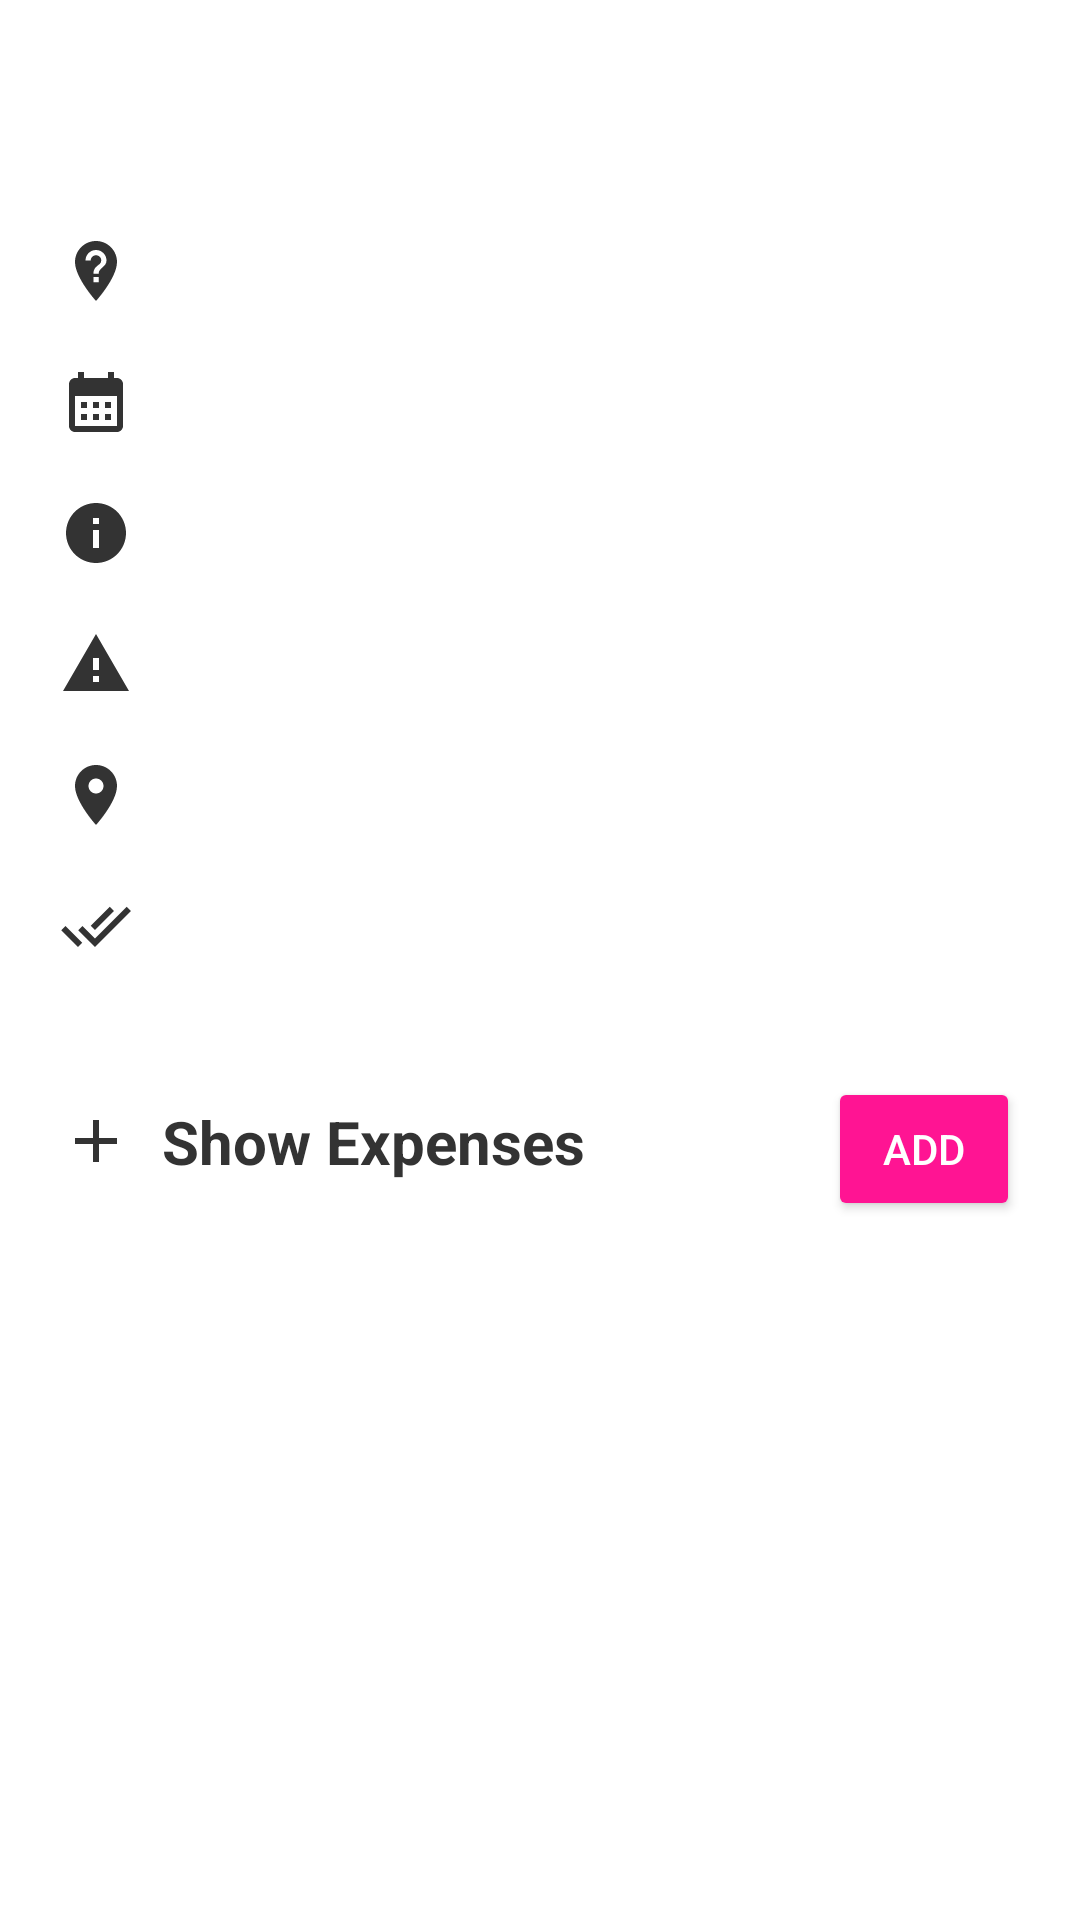

Android layout source for this screen:
<!-- AndroidManifest.xml: application theme Theme.Mexpense -->
<!-- res/layout/detail_fragment.xml -->
<?xml version="1.0" encoding="utf-8"?>
<LinearLayout xmlns:android="http://schemas.android.com/apk/res/android"
    android:layout_width="match_parent"
    android:layout_height="match_parent"
    android:orientation="vertical"
    android:padding="20dp"
    android:background="@color/white_color"
    android:gravity="center_horizontal">

    <TextView
        android:id="@+id/trip_name_detail"
        android:layout_width="wrap_content"
        android:layout_height="wrap_content"
        android:layout_marginBottom="50px"
        android:text=""
        android:textColor="@color/black_color"
        android:textSize="30dp"
        android:textStyle="bold" />

    <TextView
        android:id="@+id/id_detail"
        android:layout_width="0dp"
        android:layout_height="0dp"
        android:visibility="gone"/>

    <TextView
        android:id="@+id/destination_detail"
        android:layout_width="match_parent"
        android:layout_height="wrap_content"
        android:layout_marginBottom="50px"
        android:text=""
        android:textColor="@color/black_color"
        android:textSize="20dp"
        android:drawableLeft="@drawable/ic_destination"
        android:drawablePadding="15dp"/>

    <TextView
        android:id="@+id/date_detail"
        android:layout_width="match_parent"
        android:layout_height="wrap_content"
        android:layout_marginBottom="50px"
        android:text=""
        android:textColor="@color/black_color"
        android:textSize="20dp"
        android:drawableLeft="@drawable/ic_date"
        android:drawablePadding="15dp"/>
    <TextView
        android:id="@+id/description_detail"
        android:layout_width="match_parent"
        android:layout_height="wrap_content"
        android:layout_marginBottom="50px"
        android:text=""
        android:textColor="@color/black_color"
        android:textSize="20dp"
        android:drawableLeft="@drawable/ic_info_black"
        android:drawablePadding="15dp"/>

    <TextView
        android:id="@+id/risk_assessment_detail"
        android:layout_width="match_parent"
        android:layout_height="wrap_content"
        android:layout_marginBottom="50px"
        android:text=""
        android:textColor="@color/black_color"
        android:textSize="20dp"
        android:drawableLeft="@drawable/ic_risk_assessment"
        android:drawablePadding="15dp"/>
    <TextView
        android:id="@+id/location_detail"
        android:layout_width="match_parent"
        android:layout_height="wrap_content"
        android:layout_marginBottom="50px"
        android:text=""
        android:textColor="@color/black_color"
        android:textSize="20dp"
        android:drawableLeft="@drawable/ic_location"
        android:drawablePadding="15dp"/>
    <TextView
        android:id="@+id/status_detail"
        android:layout_width="match_parent"
        android:layout_height="wrap_content"
        android:layout_marginBottom="50px"
        android:text=""
        android:textColor="@color/black_color"
        android:textSize="20dp"
        android:drawableLeft="@drawable/ic_status"
        android:drawablePadding="15dp"/>
    <LinearLayout
        android:layout_width="match_parent"
        android:layout_height="wrap_content"
        android:weightSum="100"
        android:layout_marginTop="20dp">
        <TextView
            android:id="@+id/show_list_expense_btn"
            android:layout_weight="80"
            android:layout_width="0dp"
            android:layout_height="wrap_content"
            android:layout_marginBottom="50px"
            android:text="Show Expenses"
            android:textColor="@color/black_color"
            android:textSize="20dp"
            android:drawableLeft="@drawable/ic_add_black"
            android:drawablePadding="10dp"
            android:textStyle="bold"/>
        <Button
            android:id="@+id/btn_add_expense"
            android:layout_weight="20"
            android:layout_width="0dp"
            android:layout_height="wrap_content"
            android:text="Add"
            android:textColor="@color/white_color"
            android:backgroundTint="@color/primary_color"
            />
    </LinearLayout>

    <LinearLayout
        android:id="@+id/show_list_expense"
        android:layout_width="match_parent"
        android:layout_height="wrap_content"
        android:orientation="vertical"
        android:gravity="center"
        android:visibility="invisible">
        <ListView
            android:id="@+id/list_view_expense"
            android:listSelector="@color/blue_color"
            android:layout_width="match_parent"
            android:layout_height="wrap_content"
            android:background="@drawable/border_list_view"
            android:padding="1sp"/>
        <View
            android:layout_width="match_parent"
            android:layout_height="2dp"
            android:background="@color/primary_color"
            android:layout_marginTop="20dp"
            android:layout_marginBottom="10dp"/>
        <TextView
            android:layout_width="wrap_content"
            android:layout_height="wrap_content"
            android:text="You've reached the end of the list"
            android:textColor="@color/grey_end_color"
            android:textSize="15dp"/>
    </LinearLayout>
</LinearLayout>
<!-- resources referenced by this layout -->
<resources>
  <color name="black_color">#FF333333</color>
  <color name="blue_color">#FF3388CC</color>
  <color name="grey_end_color">#FF808080</color>
  <color name="primary_color">#FFFF1493</color>
  <color name="white_color">#FFFFFFFF</color>
  <!-- drawable border_list_view (drawable) -->
  <?xml version="1.0" encoding="utf-8"?>
  <shape xmlns:android="http://schemas.android.com/apk/res/android">
      <stroke android:color="@color/grey_color" android:width="1sp"/>
      <solid android:color="@color/white_menu_color"/>
      <corners android:radius="3dp"/>
  </shape>
  <!-- drawable ic_add_black (drawable) -->
  <vector xmlns:android="http://schemas.android.com/apk/res/android"
      android:width="24dp"
      android:height="24dp"
      android:viewportWidth="24"
      android:viewportHeight="24"
      android:tint="@color/black_color">
      <path
          android:fillColor="@color/black_color"
          android:pathData="M19,13h-6v6h-2v-6H5v-2h6V5h2v6h6v2z"/>
  </vector>
  <!-- drawable ic_date (drawable) -->
  <vector xmlns:android="http://schemas.android.com/apk/res/android"
      android:width="24dp"
      android:height="24dp"
      android:viewportWidth="24"
      android:viewportHeight="24"
      android:tint="@color/black_color">
    <path
        android:fillColor="@android:color/white"
        android:pathData="M19,4h-1V2h-2v2H8V2H6v2H5C3.89,4 3.01,4.9 3.01,6L3,20c0,1.1 0.89,2 2,2h14c1.1,0 2,-0.9 2,-2V6C21,4.9 20.1,4 19,4zM19,20H5V10h14V20zM9,14H7v-2h2V14zM13,14h-2v-2h2V14zM17,14h-2v-2h2V14zM9,18H7v-2h2V18zM13,18h-2v-2h2V18zM17,18h-2v-2h2V18z"/>
  </vector>
  <!-- drawable ic_info_black (drawable) -->
  <vector xmlns:android="http://schemas.android.com/apk/res/android"
      android:width="24dp"
      android:height="24dp"
      android:viewportWidth="24"
      android:viewportHeight="24"
      android:tint="@color/black_color">
    <path
        android:fillColor="@android:color/white"
        android:pathData="M12,2C6.48,2 2,6.48 2,12s4.48,10 10,10 10,-4.48 10,-10S17.52,2 12,2zM13,17h-2v-6h2v6zM13,9h-2L11,7h2v2z"/>
  </vector>
  <!-- drawable ic_location (drawable) -->
  <vector xmlns:android="http://schemas.android.com/apk/res/android"
      android:width="24dp"
      android:height="24dp"
      android:viewportWidth="24"
      android:viewportHeight="24"
      android:tint="@color/black_color">
    <path
        android:fillColor="@android:color/white"
        android:pathData="M12,2C8.13,2 5,5.13 5,9c0,5.25 7,13 7,13s7,-7.75 7,-13c0,-3.87 -3.13,-7 -7,-7zM12,11.5c-1.38,0 -2.5,-1.12 -2.5,-2.5s1.12,-2.5 2.5,-2.5 2.5,1.12 2.5,2.5 -1.12,2.5 -2.5,2.5z"/>
  </vector>
  <!-- drawable ic_risk_assessment (drawable) -->
  <vector xmlns:android="http://schemas.android.com/apk/res/android"
      android:width="24dp"
      android:height="24dp"
      android:viewportWidth="24"
      android:viewportHeight="24"
      android:tint="@color/black_color">
    <path
        android:fillColor="@android:color/white"
        android:pathData="M1,21h22L12,2 1,21zM13,18h-2v-2h2v2zM13,14h-2v-4h2v4z"/>
  </vector>
  <!-- drawable ic_status (drawable) -->
  <vector xmlns:android="http://schemas.android.com/apk/res/android"
      android:width="24dp"
      android:height="24dp"
      android:viewportWidth="24"
      android:viewportHeight="24"
      android:tint="@color/black_color">
    <path
        android:fillColor="@android:color/white"
        android:pathData="M18,7l-1.41,-1.41 -6.34,6.34 1.41,1.41L18,7zM22.24,5.59L11.66,16.17 7.48,12l-1.41,1.41L11.66,19l12,-12 -1.42,-1.41zM0.41,13.41L6,19l1.41,-1.41L1.83,12 0.41,13.41z"/>
  </vector>
  <style name="Theme.Mexpense" parent="Theme.MaterialComponents.DayNight.NoActionBar">
          
  
  
  
  
  
  
  
      </style>
  <color name="grey_color">#FFDDDDDD</color>
  <color name="white_menu_color">#FFF6F6F6</color>
</resources>
